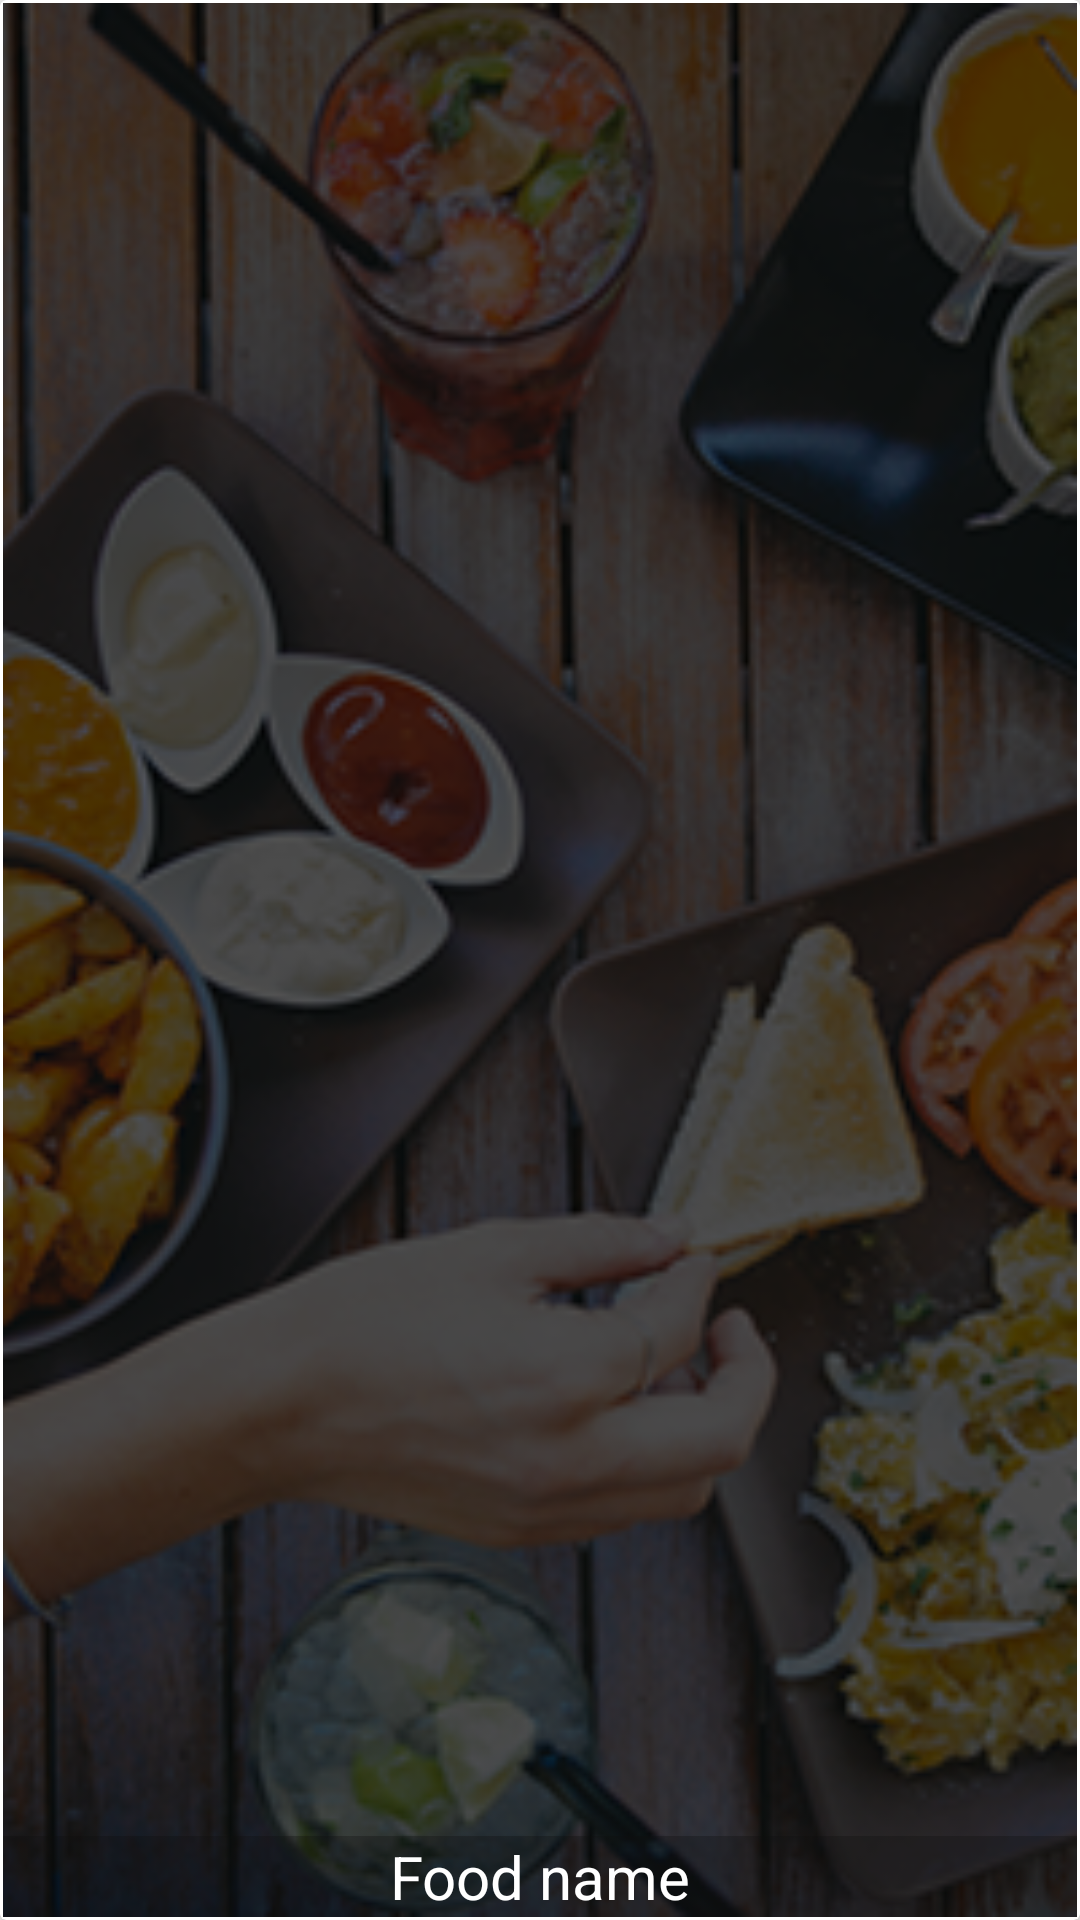

Write the Android layout XML for this screen, with the resource values it uses.
<!-- AndroidManifest.xml: application theme AppTheme -->
<!-- res/layout/menu_item.xml -->
<?xml version="1.0" encoding="utf-8" ?>
<android.support.v7.widget.CardView xmlns:android="http://schemas.android.com/apk/res/android"
    xmlns:app="http://schemas.android.com/apk/res-auto"
    android:layout_width="match_parent"
    android:layout_height="200dp"
    android:padding="10dp"
    android:background="@drawable/boder_set"
    app:cardElevation="4dp"
    >
    <RelativeLayout
        android:layout_width="match_parent"
        android:layout_height="match_parent"
        android:layout_margin="1dp">
        <ImageView
            android:id="@+id/menu_image"
            android:src="@drawable/background"
            android:scaleType="centerCrop"
            android:layout_width="match_parent"
            android:layout_height="match_parent" />
        <RelativeLayout
            android:layout_width="wrap_content"
            android:layout_height="wrap_content"
            android:layout_alignParentBottom="true">
        <TextView
            android:id="@+id/menu_name"
            android:textColor="@android:color/white"
            android:background="#4f0e0d0e"
            android:text="Food name"
            android:textSize="20sp"
            android:gravity="center"
            android:layout_width="match_parent"
            android:layout_height="wrap_content"/>
            android:layout_height="wrap_content" />
        </RelativeLayout>
    </RelativeLayout>

</android.support.v7.widget.CardView>
<!-- resources referenced by this layout -->
<resources>
  <!-- drawable background: png bitmap (drawable, 107714 bytes) -->
  <!-- drawable boder_set (drawable) -->
  <?xml version="1.0" encoding="utf-8"?>
  <layer-list xmlns:android="http://schemas.android.com/apk/res/android">
      <item>
          <shape android:shape="rectangle" >
              <solid android:color="#06f902"/>
          </shape>
      </item>
      <item android:bottom="1dp" android:top="1dp" android:right="1dp" android:left="1dp">
          <shape android:shape="rectangle" >
              <solid android:color="#efe72948" />
          </shape>
      </item>
  </layer-list>
  <style name="AppTheme" parent="Base.Theme.AppCompat.Light.DarkActionBar">
          
          <item name="colorPrimary">@color/colorPrimary</item>
          <item name="colorPrimaryDark">@color/colorPrimaryDark</item>
          <item name="colorAccent">@color/colorAccent</item>
          <item name="windowActionBar">false</item>
          <item name="windowNoTitle">true</item>
  
      </style>
  <!-- not gathered from this repository: default colours our renderer supplied (Android Studio template values) -->
  <color name="colorPrimary">#FF6200EE</color>
  <color name="colorPrimaryDark">#FF3700B3</color>
  <color name="colorAccent">#FF03DAC5</color>
</resources>
